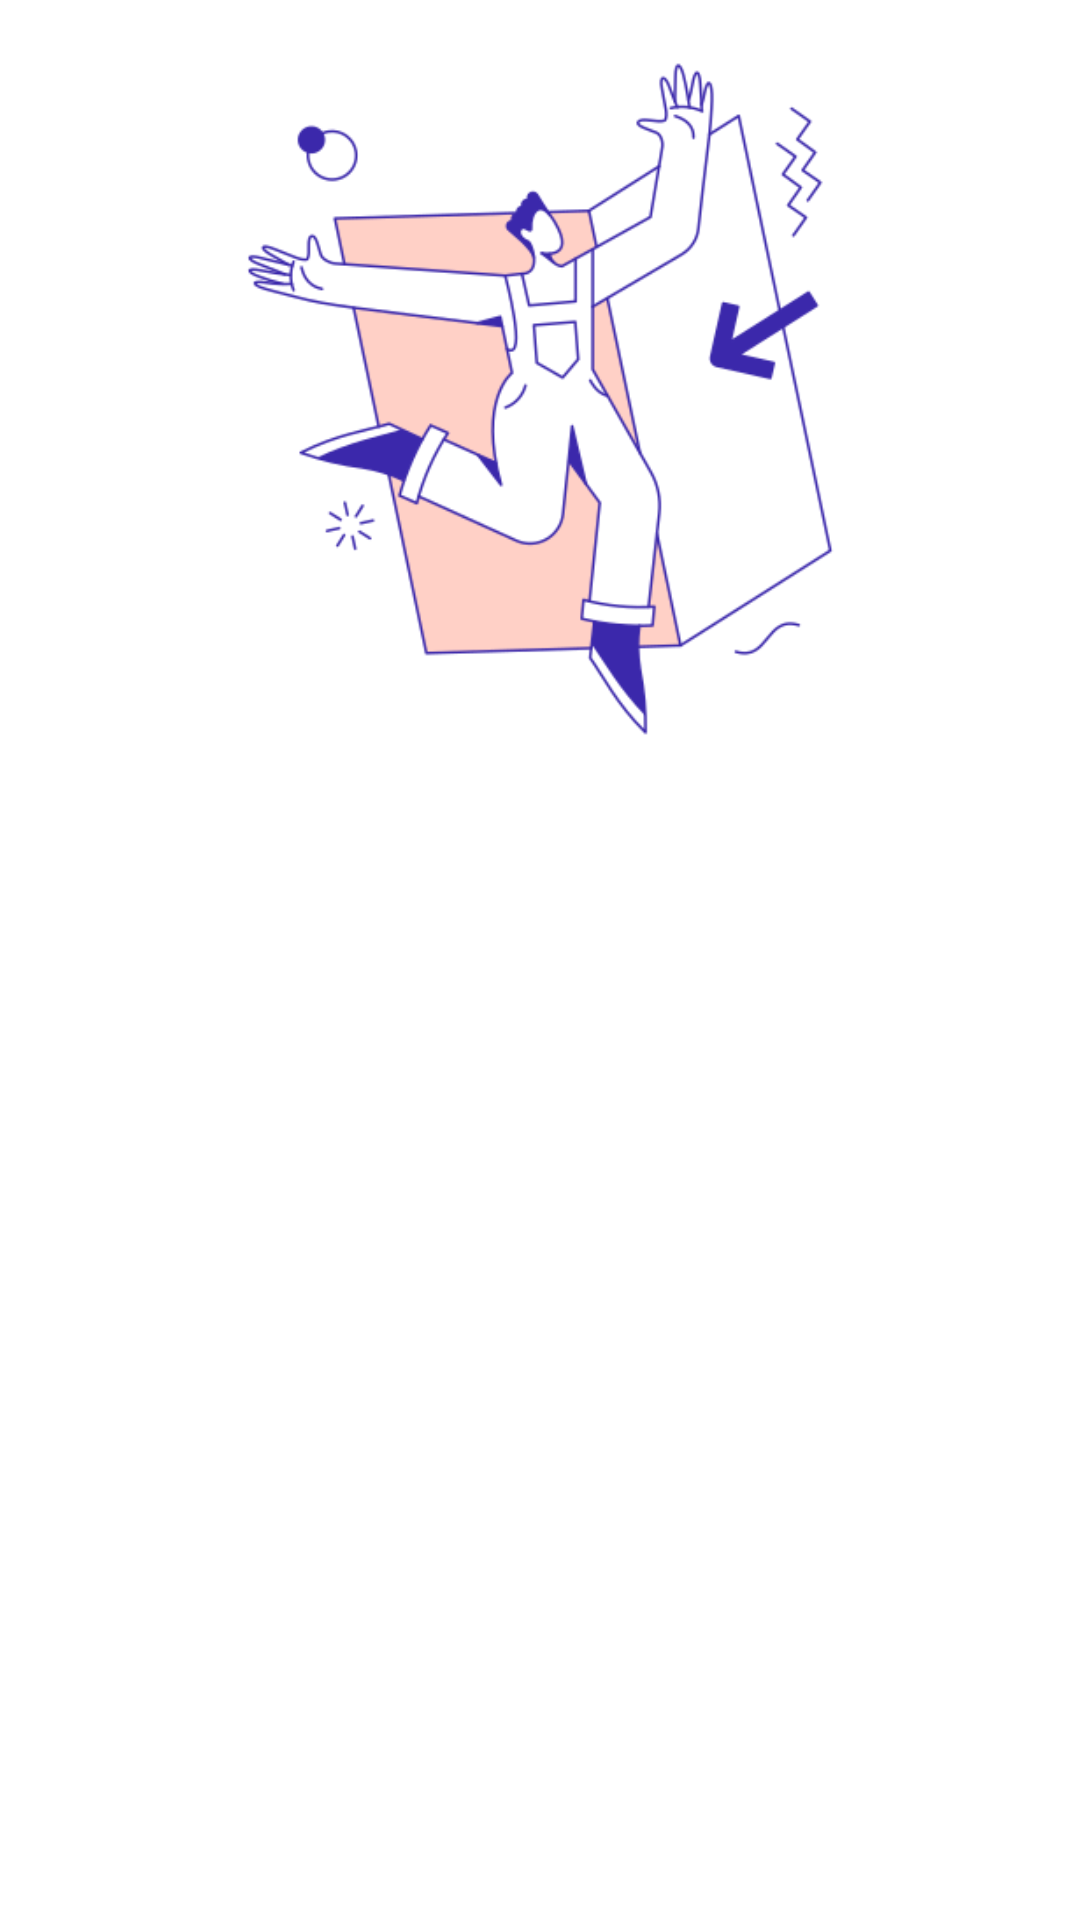

Here is an Android app screen rendered from its layout file. Give the layout XML and the strings, colors and styles it references.
<!-- AndroidManifest.xml: application theme Theme.StoryApp -->
<!-- res/layout/activity_login.xml -->
<?xml version="1.0" encoding="utf-8"?>
<androidx.constraintlayout.widget.ConstraintLayout xmlns:android="http://schemas.android.com/apk/res/android"
    xmlns:app="http://schemas.android.com/apk/res-auto"
    xmlns:tools="http://schemas.android.com/tools"
    android:layout_width="match_parent"
    android:layout_height="match_parent"
    tools:context=".ui.LoginActivity">

    <ImageView
        android:id="@+id/imageView"
        android:layout_width="match_parent"
        android:layout_height="250dp"
        android:paddingTop="16dp"
        android:src="@drawable/login"
        app:layout_constraintStart_toStartOf="parent"
        app:layout_constraintTop_toTopOf="parent" />

    <androidx.constraintlayout.widget.ConstraintLayout
        android:id="@+id/constraintLayout"
        android:layout_width="match_parent"
        android:layout_height="wrap_content"
        android:layout_marginTop="16dp"
        android:padding="16dp"
        app:layout_constraintTop_toBottomOf="@+id/imageView">

        <TextView
            android:id="@+id/tv_login"
            android:layout_width="match_parent"
            android:layout_height="wrap_content"
            android:text="@string/login_activity_title"
            android:textColor="@color/black"
            android:textSize="35sp"
            android:textStyle="bold"
            android:alpha="0"
            app:layout_constraintTop_toTopOf="parent"
            tools:layout_editor_absoluteX="16dp" />


        <com.example.storyapp.ui.custom.EmailEditText
            android:id="@+id/et_email"
            android:layout_width="match_parent"
            android:layout_height="wrap_content"
            android:layout_marginTop="24dp"
            android:alpha="0"
            android:background="@drawable/custom_input"
            android:drawableStart="@drawable/ic_email"
            android:drawablePadding="16dp"
            android:hint="@string/email_hint"
            android:inputType="textEmailAddress"
            android:textColor="#363A43"
            android:textColorHint="#7A8089"
            app:layout_constraintTop_toBottomOf="@+id/tv_login"
            tools:layout_editor_absoluteX="0dp" />

        <com.example.storyapp.ui.custom.PasswordEditText
            android:id="@+id/et_password"
            android:layout_width="match_parent"
            android:layout_height="wrap_content"
            android:layout_marginTop="20dp"
            android:alpha="0"
            android:background="@drawable/custom_input"
            android:drawableStart="@drawable/ic_baseline_lock_24"
            android:drawablePadding="16dp"
            android:hint="@string/password_hint"
            android:inputType="textPassword"
            android:textColor="#363A43"
            android:textColorHint="#7A8089"
            app:layout_constraintTop_toBottomOf="@+id/et_email"
            />

        <androidx.appcompat.widget.AppCompatButton
            android:id="@+id/login_btn"
            android:layout_width="match_parent"
            android:layout_height="wrap_content"
            android:layout_marginTop="30dp"
            android:textColor="@color/white"
            android:alpha="0"
            android:background="@drawable/rounded_corner_button"
            android:text="@string/login_activity_title"
            tools:alpha="1"
            app:layout_constraintTop_toBottomOf="@+id/et_password"
            tools:layout_editor_absoluteX="0dp" />


    </androidx.constraintlayout.widget.ConstraintLayout>

    <LinearLayout
        android:id="@+id/signup_layout"
        android:layout_width="match_parent"
        android:layout_height="wrap_content"
        android:gravity="center"
        android:layout_marginTop="16dp"
        android:alpha="0"
        app:layout_constraintStart_toStartOf="parent"
        app:layout_constraintTop_toBottomOf="@+id/constraintLayout">

        <TextView
            android:layout_width="wrap_content"
            android:layout_height="wrap_content"
            android:text="@string/don_t_have_account" />

        <TextView
            android:id="@+id/signup_btn"
            android:layout_width="wrap_content"
            android:layout_height="wrap_content"
            android:layout_marginStart="10dp"
            android:text="@string/sign_up"
            android:textColor="@color/purple_500"
            android:textStyle="bold" />

    </LinearLayout>



</androidx.constraintlayout.widget.ConstraintLayout>
<!-- resources referenced by this layout -->
<resources>
  <color name="black">#FF000000</color>
  <color name="purple_500">#FF6200EE</color>
  <color name="white">#FFFFFFFF</color>
  <!-- drawable custom_input (drawable) -->
  <?xml version="1.0" encoding="utf-8"?>
  <selector xmlns:android="http://schemas.android.com/apk/res/android">
  
      <item android:state_enabled="true" android:state_focused="true">
          <shape android:shape="rectangle">
              <solid android:color="@color/white" />
              <corners android:radius="10dp" />
              <stroke android:color="@color/design_default_color_primary" android:width="1.5dp"/>
              <padding android:top="16dp" android:bottom="16dp" android:left="16dp" android:right="16dp" />
          </shape>
      </item>
  
      <item android:state_enabled="true">
          <shape android:shape="rectangle">
              <solid android:color="@color/white" />
              <corners android:radius="10dp" />
              <stroke android:color="@android:color/darker_gray" android:width="1.5dp"/>
              <padding android:top="16dp" android:bottom="16dp" android:left="16dp" android:right="16dp" />
          </shape>
      </item>
  
  </selector>
  <!-- drawable login: png bitmap (drawable, 31680 bytes) -->
  <!-- drawable rounded_corner_button (drawable) -->
  <?xml version="1.0" encoding="utf-8"?>
  <shape xmlns:android="http://schemas.android.com/apk/res/android" android:shape="rectangle" android:tint="@color/blue_200">
      <corners android:radius="10dp" />
  </shape>
  <string name="don_t_have_account">Don\'t have account?</string>
  <string name="email_hint">Email</string>
  <string name="login_activity_title">Login</string>
  <string name="password_hint">Password</string>
  <string name="sign_up">Sign Up</string>
  <style name="Theme.StoryApp" parent="Theme.MaterialComponents.DayNight">
          
          <item name="colorPrimary">@color/white</item>
          <item name="colorPrimaryVariant">@color/purple_700</item>
          <item name="colorOnPrimary">@color/black</item>
          
          <item name="colorSecondary">@color/blue_200</item>
          <item name="colorSecondaryVariant">@color/teal_700</item>
          <item name="colorOnSecondary">@color/white</item>
          
          <item name="android:statusBarColor" tools:targetApi="l">?attr/colorPrimaryVariant</item>
          
  
          <item name="bottomSheetDialogTheme">@style/AppBottomSheetDialogTheme</item>
      </style>
  <color name="blue_200">#4D77FF</color>
  <color name="purple_700">#FF3700B3</color>
  <color name="teal_700">#FF018786</color>
  <style name="AppBottomSheetDialogTheme" parent="Theme.Design.Light.BottomSheetDialog">
          <item name="bottomSheetStyle">@style/AppModalStyle</item>
      </style>
  <style name="AppModalStyle" parent="Widget.Design.BottomSheet.Modal">
          <item name="android:background">@drawable/bg_bottom_sheet</item>
      </style>
  <!-- drawable bg_bottom_sheet (drawable) -->
  <?xml version="1.0" encoding="utf-8"?>
  <shape xmlns:android="http://schemas.android.com/apk/res/android" android:shape="rectangle">
      <corners android:topLeftRadius="10dp" android:topRightRadius="10dp" android:bottomLeftRadius="0dp" android:bottomRightRadius="0dp" />
  
      <solid android:color="@color/white" />
  </shape>
</resources>
